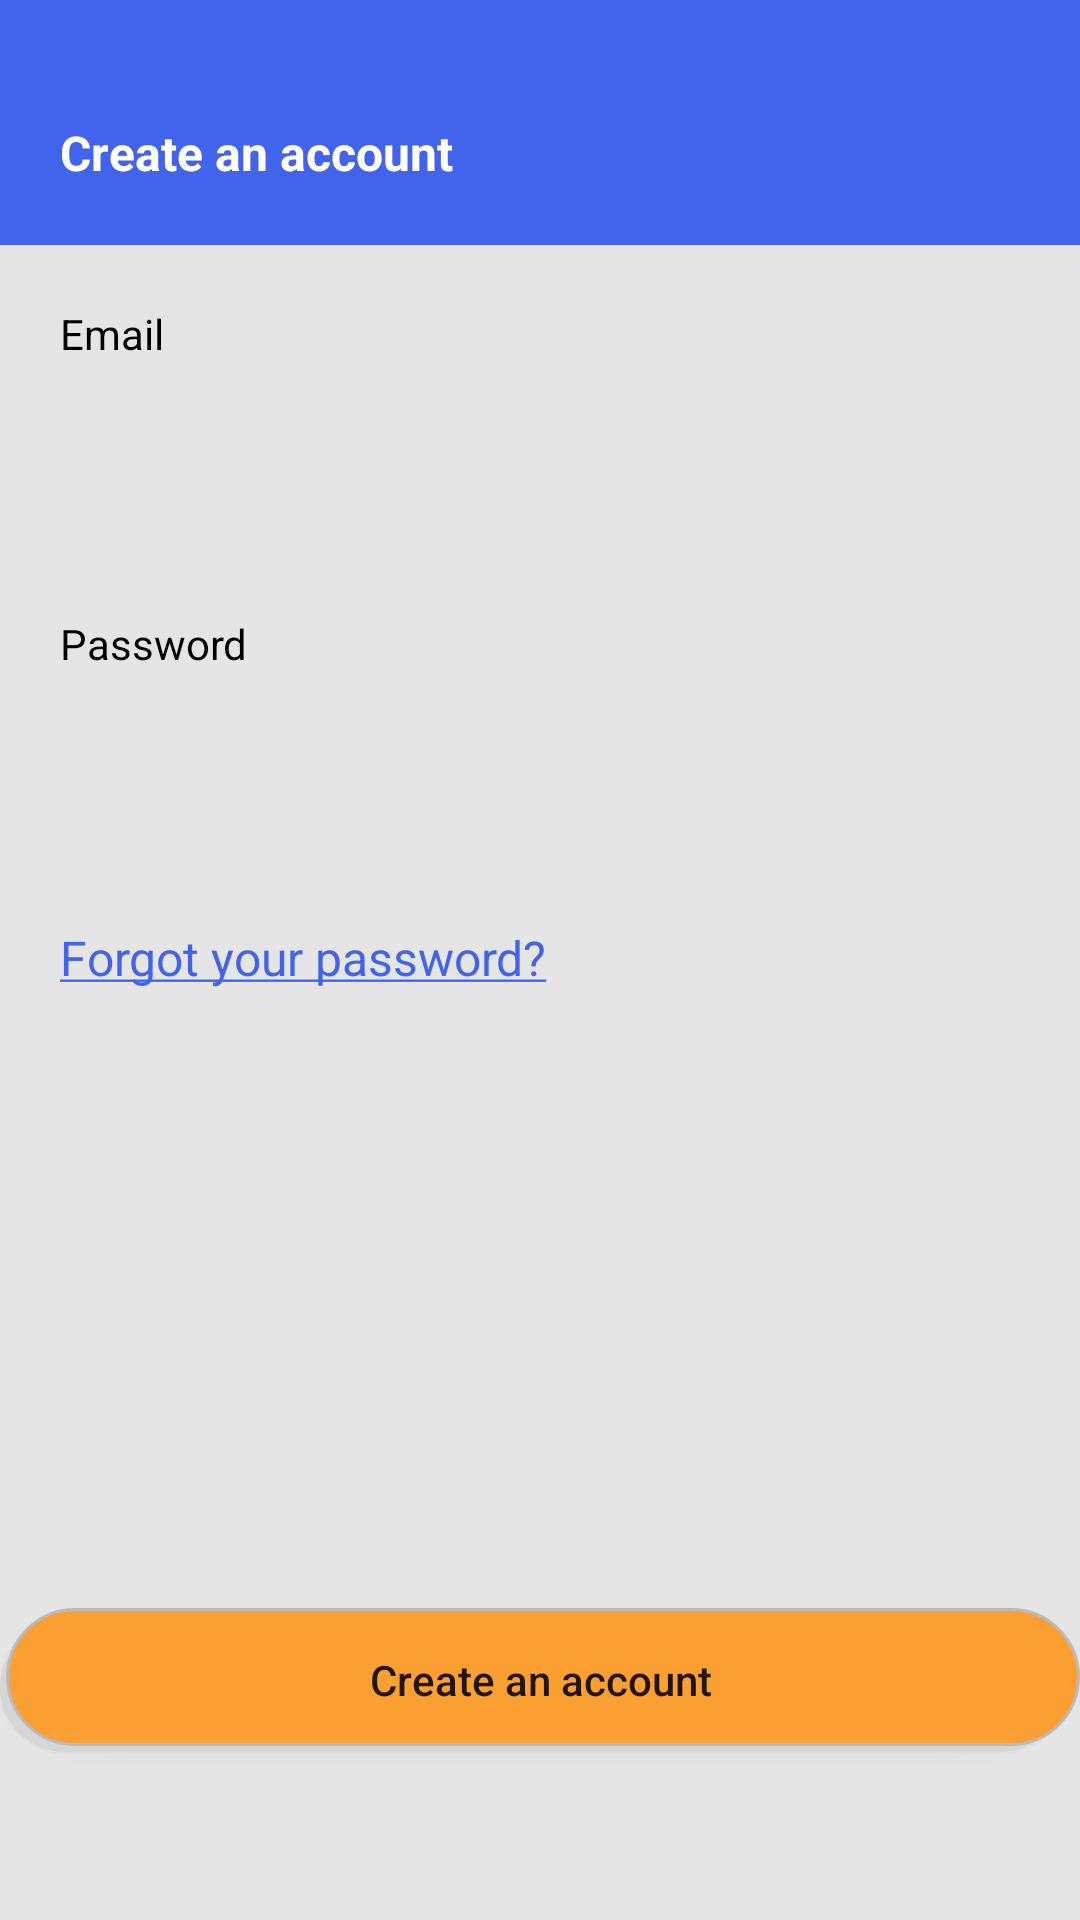

Layout XML and referenced resources for this Android screen:
<!-- AndroidManifest.xml: application theme Theme.TaskManagement -->
<!-- res/layout/activity_sign_in.xml -->
<?xml version="1.0" encoding="utf-8"?>
<androidx.constraintlayout.widget.ConstraintLayout xmlns:android="http://schemas.android.com/apk/res/android"
    xmlns:app="http://schemas.android.com/apk/res-auto"
    xmlns:tools="http://schemas.android.com/tools"
    android:layout_width="match_parent"
    android:layout_height="match_parent"
    android:background="@color/grey"
    tools:context=".SignIn">

    <View
        android:layout_width="match_parent"
        android:layout_height="0dp"
        android:background="@color/blue"
        app:layout_constraintBottom_toTopOf="@id/barrier3"
        app:layout_constraintTop_toTopOf="parent" />

    <TextView
        android:id="@+id/textView2"
        android:layout_width="wrap_content"
        android:layout_height="wrap_content"
        android:layout_marginLeft="20dp"
        android:layout_marginTop="20dp"
        android:paddingBottom="20dp"
        android:text="@string/create_an_account"
        android:textColor="@color/white"
        android:textSize="16sp"
        android:textStyle="bold"
        app:layout_constraintStart_toStartOf="parent"
        app:layout_constraintTop_toBottomOf="@id/back" />

    <ImageView
        android:id="@+id/back"
        android:layout_width="wrap_content"
        android:layout_height="wrap_content"
        android:layout_margin="20dp"
        android:src="@drawable/ic_back"
        app:layout_constraintStart_toStartOf="parent"
        app:layout_constraintTop_toTopOf="parent" />

    <androidx.constraintlayout.widget.Barrier
        android:id="@+id/barrier3"
        android:layout_width="wrap_content"
        android:layout_height="wrap_content"
        app:barrierDirection="bottom"
        app:constraint_referenced_ids="textView2" />


    <TextView
        android:id="@+id/tvEmail"
        android:layout_width="wrap_content"
        android:layout_height="wrap_content"
        android:layout_margin="20dp"
        android:layout_marginStart="20dp"
        android:text="Email"
        android:textColor="@color/black"
        app:layout_constraintStart_toStartOf="parent"
        app:layout_constraintTop_toBottomOf="@+id/barrier3"
        app:layout_constraintVertical_bias="0.491" />

    <EditText
        android:id="@+id/etEmail"
        android:layout_width="match_parent"
        android:layout_height="wrap_content"
        android:layout_margin="20dp"
        android:background="@drawable/edit_bg"
        android:padding="10dp"
        app:layout_constraintTop_toBottomOf="@id/tvEmail" />

    <TextView
        android:id="@+id/tvPassword"
        android:layout_width="wrap_content"
        android:layout_height="wrap_content"
        android:layout_margin="20dp"
        android:text="Password"
        android:textColor="@color/black"
        app:layout_constraintStart_toStartOf="parent"
        app:layout_constraintTop_toBottomOf="@+id/etEmail" />

    <EditText
        android:id="@+id/etPassword"
        android:layout_width="match_parent"
        android:layout_height="wrap_content"
        android:layout_margin="20dp"
        android:background="@drawable/edit_bg"
        android:padding="10dp"
        app:layout_constraintTop_toBottomOf="@id/tvPassword" />
    <TextView
        android:layout_width="wrap_content"
        android:layout_height="wrap_content"
        app:layout_constraintStart_toStartOf="parent"
        app:layout_constraintTop_toBottomOf="@id/etPassword"
        android:text="@string/forgot_your_password"
        android:textColor="@color/blue"
        android:textSize="16sp"
        android:layout_margin="20dp"
        />



    <Button
        android:id="@+id/button"
        android:layout_width="match_parent"
        android:layout_height="wrap_content"
        android:background="@drawable/btn_bg"
        android:text="Create an account"
        android:textAllCaps="false"
        app:layout_constraintBottom_toBottomOf="parent"
        app:layout_constraintTop_toBottomOf="@id/barrier8" />

    <androidx.constraintlayout.widget.Barrier
        android:id="@+id/barrier9"
        android:layout_width="wrap_content"
        android:layout_height="wrap_content"
        app:barrierDirection="bottom"
        app:layout_constraintBottom_toBottomOf="parent"
        app:layout_constraintTop_toTopOf="parent" />

    <androidx.constraintlayout.widget.Barrier
        android:id="@+id/barrier8"
        android:layout_width="wrap_content"
        android:layout_height="wrap_content"
        app:barrierDirection="bottom"
        app:layout_constraintBottom_toBottomOf="parent"
        app:layout_constraintTop_toTopOf="@id/barrier9" />
</androidx.constraintlayout.widget.ConstraintLayout>
<!-- resources referenced by this layout -->
<resources>
  <color name="black">#FF000000</color>
  <color name="blue">#4263EC</color>
  <color name="grey">#E5E5E5</color>
  <color name="white">#FFFFFFFF</color>
  <!-- drawable btn_bg (drawable) -->
  <selector xmlns:android="http://schemas.android.com/apk/res/android">
      <item>
          <layer-list>
              <item android:right="5dp" android:top="5dp">
                  <shape>
                      <corners android:radius="24dp" />
                      <solid android:color="#D6D6D6" />
                  </shape>
              </item>
              <item android:bottom="2dp" android:left="2dp">
                  <shape>
                      <solid android:color="@color/orange"/>
                      <stroke android:width="1dp" android:color="#BABABA" />
                      <corners android:radius="24dp" />
                      <padding android:bottom="10dp" android:left="10dp"
                          android:right="10dp" android:top="10dp" />
                  </shape>
              </item>
          </layer-list>
      </item>
  
  </selector>
  <string name="create_an_account">Create an account</string>
  <string name="forgot_your_password"><u>Forgot your password?</u></string>
  <style name="Theme.TaskManagement" parent="Theme.Design.Light.NoActionBar">
          
          <item name="colorPrimary">@color/purple_500</item>
          <item name="colorPrimaryVariant">@color/purple_700</item>
          <item name="colorOnPrimary">@color/white</item>
          
          <item name="colorSecondary">@color/teal_200</item>
          <item name="colorSecondaryVariant">@color/teal_700</item>
          <item name="colorOnSecondary">@color/black</item>
          
          <item name="android:statusBarColor" tools:targetApi="l">?attr/colorPrimaryVariant</item>
          
      </style>
  <color name="orange">#FB9F33</color>
  <color name="purple_500">#FF6200EE</color>
  <color name="purple_700">#FF3700B3</color>
  <color name="teal_200">#FF03DAC5</color>
  <color name="teal_700">#FF018786</color>
</resources>
